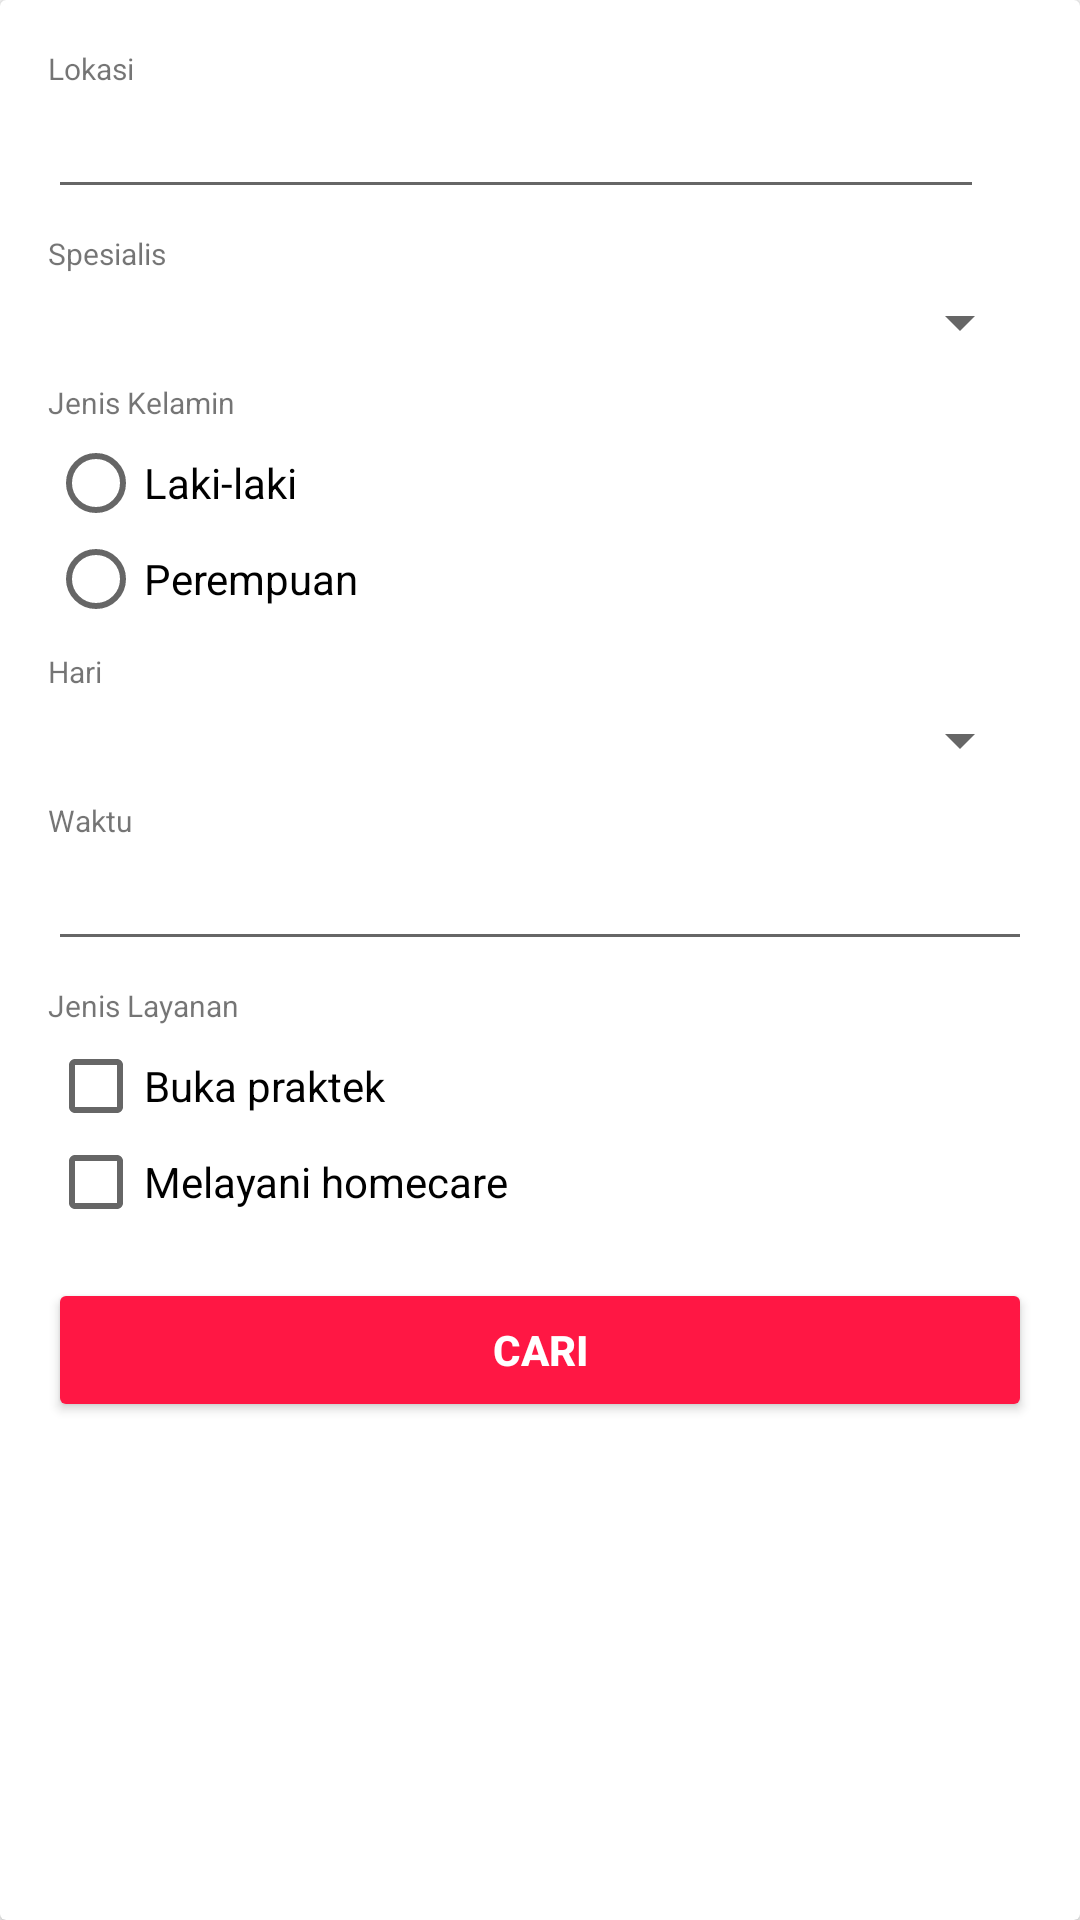

Write the Android layout XML for this screen, with the resource values it uses.
<!-- AndroidManifest.xml: application theme AppTheme -->
<!-- res/layout/dialog_sort.xml -->
<?xml version="1.0" encoding="utf-8"?>
<android.support.v7.widget.CardView
    xmlns:android="http://schemas.android.com/apk/res/android"
    android:layout_width="match_parent"
    android:layout_height="wrap_content"
    android:layout_margin="16dp">

    <ScrollView
        android:layout_width="match_parent"
        android:layout_height="match_parent"
        android:nestedScrollingEnabled="true">

        <LinearLayout
            android:layout_width="match_parent"
            android:layout_height="match_parent"
            android:orientation="vertical"
            android:padding="16dp">

            <TextView
                android:layout_width="wrap_content"
                android:layout_height="wrap_content"
                android:text="Lokasi"
                android:textSize="10sp"/>

            <LinearLayout
                android:layout_width="match_parent"
                android:layout_height="wrap_content"
                android:orientation="horizontal"
                android:gravity="center"
                android:layout_marginTop="4dp">

                <android.support.design.widget.TextInputEditText
                    android:layout_width="wrap_content"
                    android:layout_height="wrap_content"
                    android:layout_weight="1"
                    android:textSize="14sp"/>

                <ImageView
                    android:layout_width="wrap_content"
                    android:layout_height="wrap_content"
                    android:src="@drawable/ic_location_black"
                    android:layout_marginLeft="16dp"/>

            </LinearLayout>

            <TextView
                android:layout_width="wrap_content"
                android:layout_height="wrap_content"
                android:text="Spesialis"
                android:textSize="10sp"
                android:layout_marginTop="8dp"/>

            <Spinner
                android:layout_width="match_parent"
                android:layout_height="wrap_content"
                android:layout_marginTop="4dp"></Spinner>

            <TextView
                android:layout_width="wrap_content"
                android:layout_height="wrap_content"
                android:text="Jenis Kelamin"
                android:textSize="10sp"
                android:layout_marginTop="8dp"/>

            <RadioGroup
                android:layout_width="match_parent"
                android:layout_height="wrap_content"
                android:layout_marginTop="4dp">

                <RadioButton
                    android:layout_width="match_parent"
                    android:layout_height="wrap_content"
                    android:text="Laki-laki"/>

                <RadioButton
                    android:layout_width="match_parent"
                    android:layout_height="wrap_content"
                    android:text="Perempuan"/>

            </RadioGroup>

            <TextView
                android:layout_width="wrap_content"
                android:layout_height="wrap_content"
                android:text="Hari"
                android:textSize="10sp"
                android:layout_marginTop="8dp"/>

            <Spinner
                android:layout_width="match_parent"
                android:layout_height="wrap_content"
                android:layout_marginTop="4dp"></Spinner>

            <TextView
                android:layout_width="wrap_content"
                android:layout_height="wrap_content"
                android:text="Waktu"
                android:textSize="10sp"
                android:layout_marginTop="8dp"/>

            <android.support.design.widget.TextInputEditText
                android:layout_width="match_parent"
                android:layout_height="wrap_content"
                android:layout_marginTop="4dp"
                android:textSize="14sp"/>

            <TextView
                android:layout_width="wrap_content"
                android:layout_height="wrap_content"
                android:text="Jenis Layanan"
                android:textSize="10sp"
                android:layout_marginTop="8dp"/>

            <CheckBox
                android:layout_width="match_parent"
                android:layout_height="wrap_content"
                android:layout_marginTop="4dp"
                android:text="Buka praktek" />

            <CheckBox
                android:layout_width="match_parent"
                android:layout_height="wrap_content"
                android:text="Melayani homecare" />

            <Button
                android:layout_width="match_parent"
                android:layout_height="wrap_content"
                android:layout_marginTop="16dp"
                android:text="Cari"
                android:textColor="@android:color/white"
                android:textStyle="bold"
                android:backgroundTint="@color/colorAccent"/>

        </LinearLayout>

    </ScrollView>

</android.support.v7.widget.CardView>
<!-- resources referenced by this layout -->
<resources>
  <color name="colorAccent">#FF1744</color>
  <style name="AppTheme" parent="Theme.AppCompat.Light.DarkActionBar">
          
          <item name="colorPrimary">@color/colorPrimary</item>
          <item name="colorPrimaryDark">@color/colorPrimaryDark</item>
          <item name="colorAccent">@color/colorAccent</item>
      </style>
  <color name="colorPrimary">#F44336</color>
  <color name="colorPrimaryDark">#B71C1C</color>
</resources>
